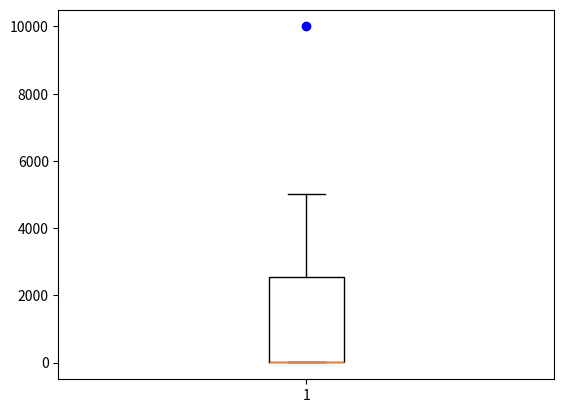

Python code for this plot:
import numpy as np 

aaa = np.array([[1,2,3,4,10000,6,7,5000,90,100, 5000],
                [1000,2000,3,4000,5000,6000,7000,8,9000,10000, 1001]])

# (2, 10) -> (10, 2)

aaa = aaa.transpose()
print(aaa.shape)

def outliers(data_out):
    quartile_1, q2, quertile_3 = np.percentile(data_out, [25, 50, 75])
    print("1사분위 : ", quartile_1)
    print("q2 : ", q2)
    print("3사분위 : ", quertile_3)
    iqr = quertile_3 - quartile_1
    lower_bound = quartile_1 - (iqr * 1.5)
    upper_bound = quertile_3 + (iqr * 1.5)
    return np.where((data_out>upper_bound) | (data_out<lower_bound))

outliers_loc = outliers(aaa)

print('이상치의 위치 : ', outliers_loc)

import matplotlib.pyplot as plt

plt.boxplot(aaa[:, 0], sym="bo")
# plt.boxplot(aaa[:, 1], sym="bo")
plt.show()